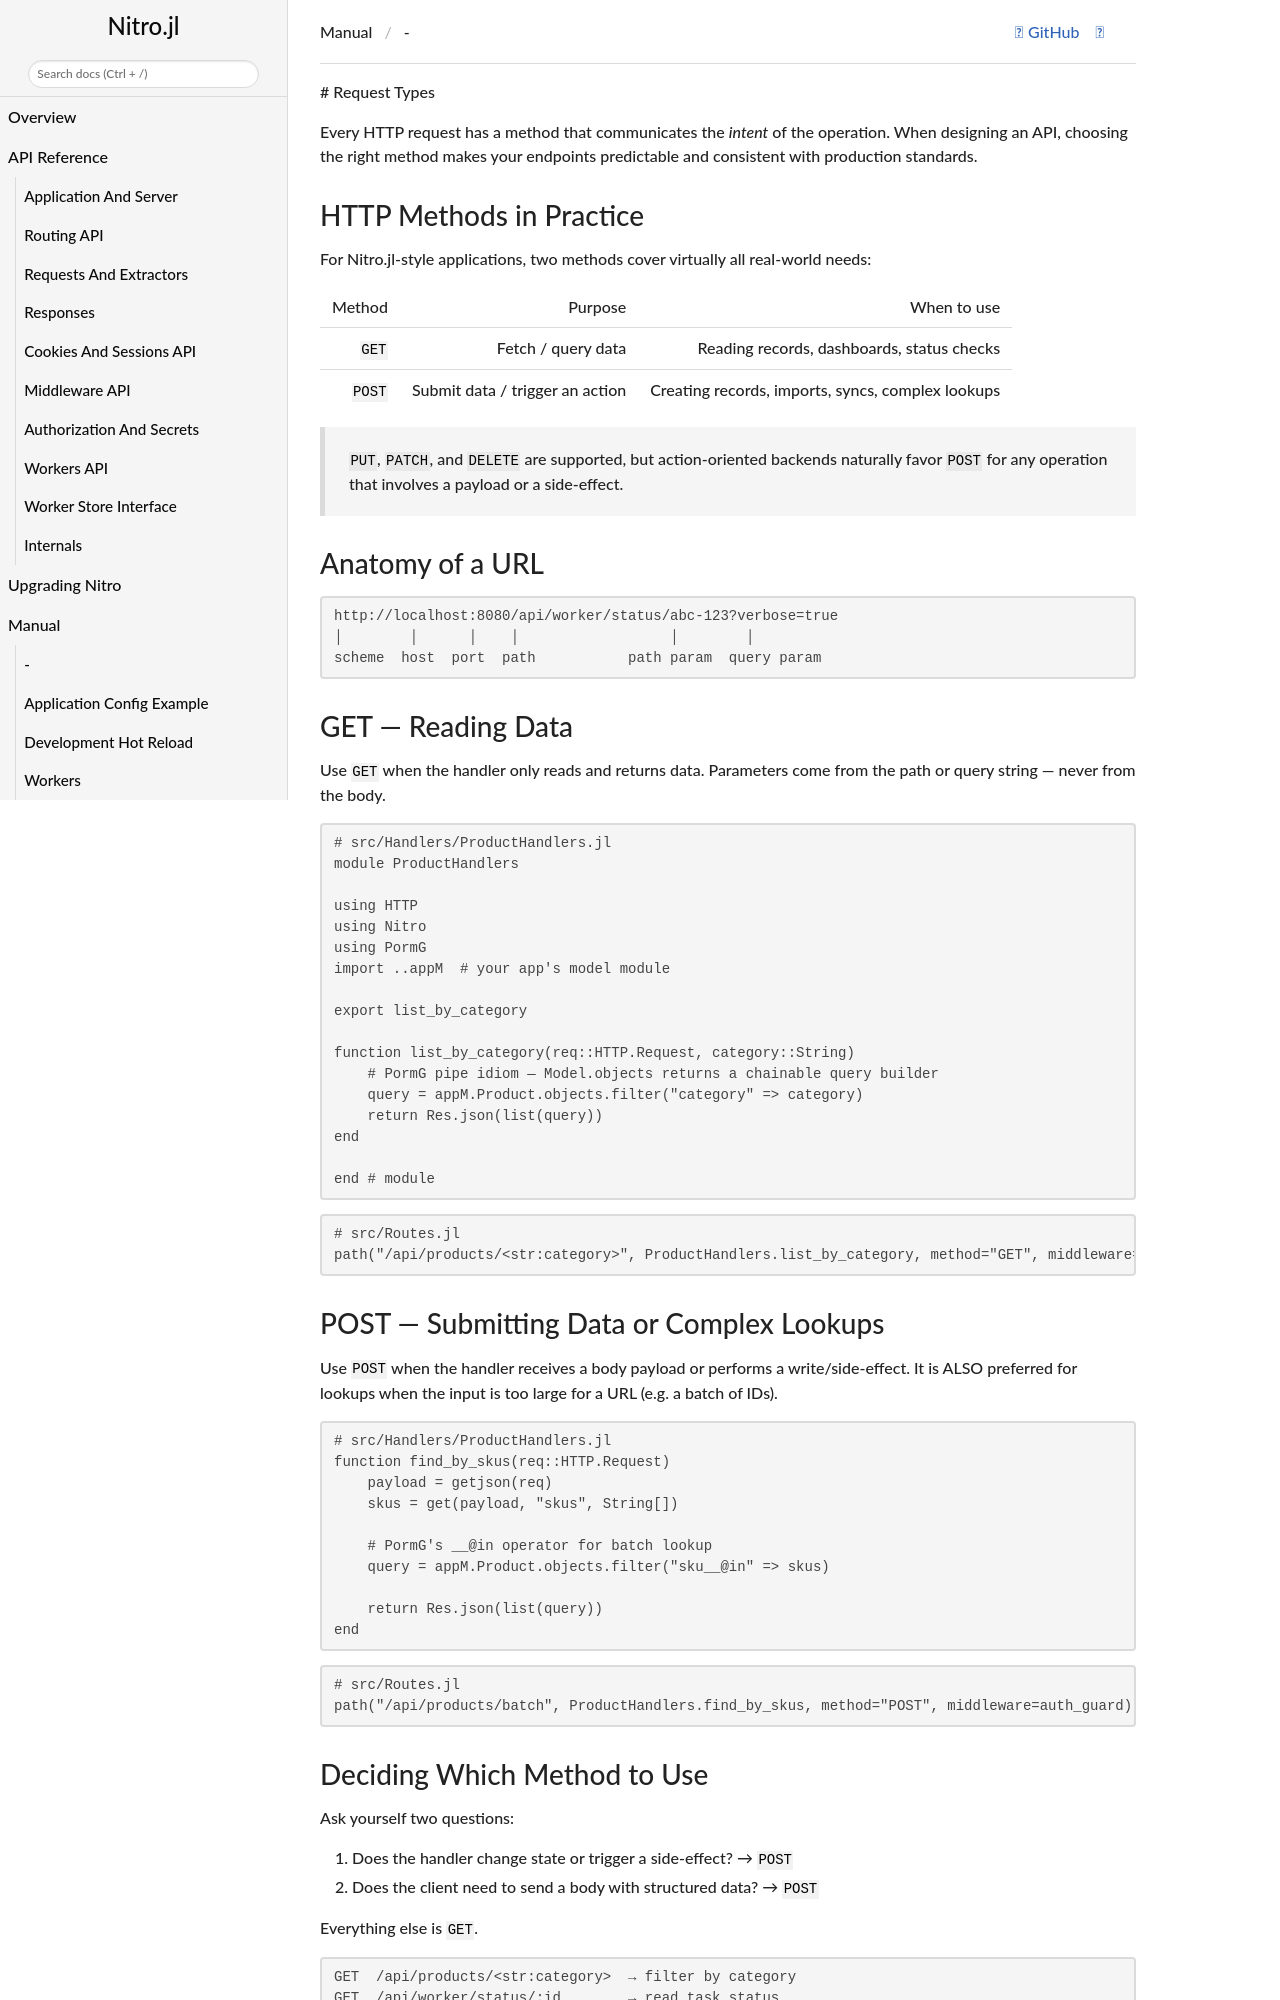

repository: PingoLee/Nitro.jl · page: dev/tutorial/request_types/index.html · generator: jekyll

# Request Types

Every HTTP request has a **method** that communicates the *intent* of the operation.
When designing an API, choosing the right method makes your endpoints
predictable and consistent with production standards.

## HTTP Methods in Practice

For Nitro.jl-style applications, two methods cover virtually all real-world needs:

| Method | Purpose | When to use |
|--------|---------|-------------|
| `GET`  | Fetch / query data | Reading records, dashboards, status checks |
| `POST` | Submit data / trigger an action | Creating records, imports, syncs, complex lookups |

> `PUT`, `PATCH`, and `DELETE` are supported, but action-oriented backends
> naturally favor `POST` for any operation that involves a payload or a side-effect.

## Anatomy of a URL

```
http://localhost:8080/api/worker/status/abc-123?verbose=true
│        │      │    │                  │        │
scheme  host  port  path           path param  query param
```

## GET — Reading Data

Use `GET` when the handler only reads and returns data. Parameters come from the
path or query string — never from the body.

```julia
# src/Handlers/ProductHandlers.jl
module ProductHandlers

using HTTP
using Nitro
using PormG
import ..appM  # your app's model module

export list_by_category

function list_by_category(req::HTTP.Request, category::String)
    # PormG pipe idiom — Model.objects returns a chainable query builder
    query = appM.Product.objects.filter("category" => category)
    return Res.json(list(query))
end

end # module
```

```julia
# src/Routes.jl
path("/api/products/<str:category>", ProductHandlers.list_by_category, method="GET", middleware=auth_guard),
```

## POST — Submitting Data or Complex Lookups

Use `POST` when the handler receives a body payload or performs a write/side-effect. It is ALSO
preferred for lookups when the input is too large for a URL (e.g. a batch of IDs).

```julia
# src/Handlers/ProductHandlers.jl
function find_by_skus(req::HTTP.Request)
    payload = getjson(req)
    skus = get(payload, "skus", String[])

    # PormG's __@in operator for batch lookup
    query = appM.Product.objects.filter("sku__@in" => skus)

    return Res.json(list(query))
end
```

```julia
# src/Routes.jl
path("/api/products/batch", ProductHandlers.find_by_skus, method="POST", middleware=auth_guard),
```
